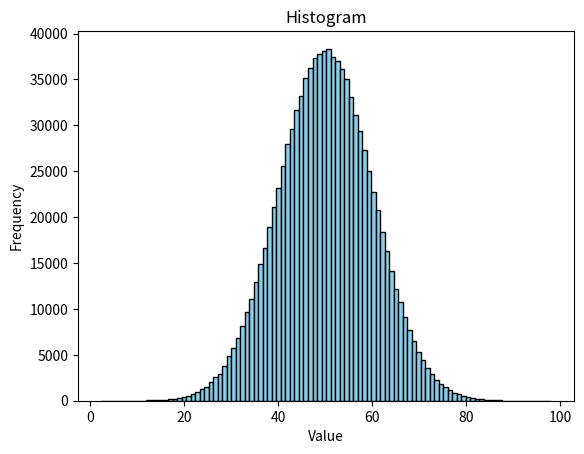

Generate this figure with matplotlib:
import scipy.stats as stats
import math

def summary_Statistics(x):
    """
    Function to output summary statistics of a linear array of numbers

    Parameters
    ------
    x : a linear array

    Returns
    dictionary with key-value pairs as follows
        n       number of observations
        mean    average of observations
        std     standard deviation
        skew    skewness
        kurt    kurtosis
        min     minimum value
        Q1      first quantile
        median  median value
        Q3      third quantile
        max     maximum value
    """
    res: dict[str, float] = {}
    description = stats.describe(x)
    res["n"] = description.nobs
    res["mean"] = description.mean
    res["std"] = math.sqrt(description.variance)
    res["min"] = description.minmax[0]
    res["max"] = description.minmax[-1]
    res["skew"] = description.skewness
    res["kurt"] = description.kurtosis
    return res


## For testing only
if __name__ == "__main__":
    import numpy as np
    import matplotlib.pyplot as plt
    from scipy.stats import kurtosis
    from scipy.stats import skew

    data = np.random.normal(loc=50, scale=10, size=1000000)
    result = summary_Statistics(data)
    for key, value in result.items():
        print(key, "\t\t", value)

    print(stats.describe(data))
    print(stats.describe(stats.trimboth(data, 0.2)))

    print(kurtosis(data), skew(data))
    plt.hist(data, bins=100, color="skyblue", edgecolor="black")
    plt.xlabel("Value")
    plt.ylabel("Frequency")
    plt.title("Histogram")
    plt.show()
